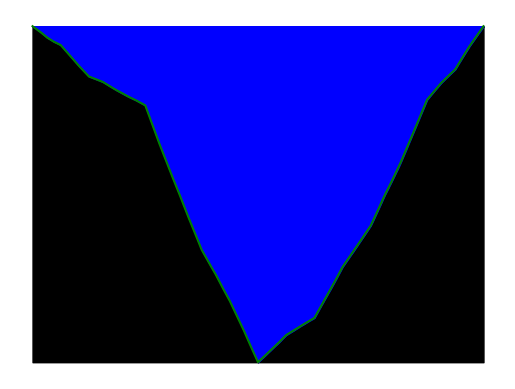

The script that saved this image:
import matplotlib.pyplot as plt
import random


def f(x):
    return x * x


def midpoint_displacement(xL, yL, xR, yR, roughness, threshold):
    if abs(xR - xL) < threshold:
        return [(xL, yL), (xR, yR)]

    xM = (xL + xR) / 2
    yM = (yL + yR) / 2 + (random.random() * 2 - 1) * roughness * abs(xR - xL)

    roughness/=2
    left_segment = midpoint_displacement(xL, yL, xM, yM, roughness, threshold)
    right_segment = midpoint_displacement(xM, yM, xR, yR, roughness, threshold)

    return left_segment + right_segment[1:]


def generate_terrain(width, height, roughness, threshold):
    global terrain

    terrain = midpoint_displacement(0, height // 2, width, height // 2, roughness, threshold)

    return terrain


def plot_terrain(terrain):
    x = [point[0] for point in terrain]
    y = [point[1]  for point in terrain]
    # print(x)
    # print(max(y))
    plt.fill_between(x, y, min(y) - 10, color='black')
    plt.fill_between(x, y, max(y) + 10, color='blue')
    plt.plot(x, y, color='green')

    plt.axis('off')
    plt.show()


# Настройки
width = 500  # Ширина изображения
height = 500  # Высота изображения
threshold = 1  # Пороговое значение длины отрезка
C = 0.5


R = 400
terrain = generate_terrain(width, height, R, threshold)
plot_terrain(terrain)